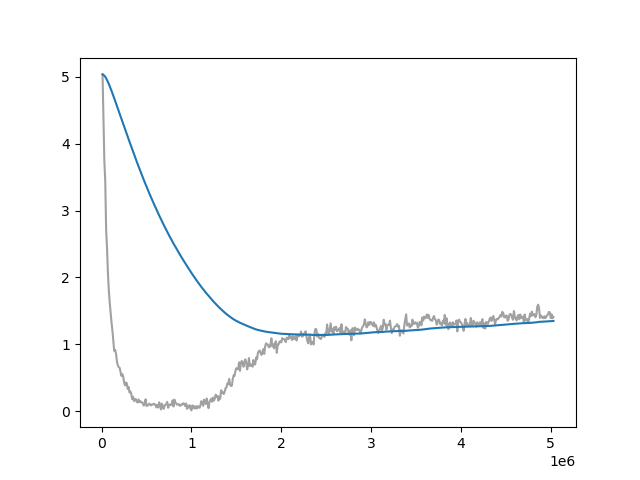

Data behind this chart, as committed beside it:
Wall time, Step, Value
1711704150, 10000, 5.036
1711704265, 20000, 4.36
1711704371, 30000, 3.741
1711704478, 40000, 3.443
1711704580, 50000, 2.714
1711704687, 60000, 2.434
1711704792, 70000, 2.065
1711704897, 80000, 1.803
1711705004, 90000, 1.623
1711705113, 100000, 1.476
1711705211, 110000, 1.324
1711705322, 120000, 1.202
1711705423, 130000, 1.058
1711705528, 140000, 0.9003
1711705632, 150000, 0.9151
1711705736, 160000, 0.8592
1711705844, 170000, 0.7455
1711705955, 180000, 0.6849
1711706066, 190000, 0.6587
1711706175, 200000, 0.6491
1711706284, 210000, 0.5893
1711706388, 220000, 0.5273
1711706491, 230000, 0.555
1711706596, 240000, 0.5146
1711706698, 250000, 0.4308
1711706804, 260000, 0.3843
1711706912, 270000, 0.4282
1711707018, 280000, 0.418
1711707121, 290000, 0.3328
1711707229, 300000, 0.36
1711707337, 310000, 0.279
1711707444, 320000, 0.2943
1711707552, 330000, 0.2555
1711707652, 340000, 0.1795
1711707760, 350000, 0.2146
1711707871, 360000, 0.1502
1711707973, 370000, 0.18
1711708080, 380000, 0.1802
1711708181, 390000, 0.1394
1711708289, 400000, 0.1301
1711708399, 410000, 0.1745
1711708501, 420000, 0.1341
1711708607, 430000, 0.1506
1711708714, 440000, 0.1325
1711708816, 450000, 0.1333
1711708924, 460000, 0.1114
1711709028, 470000, 0.08256
1711709134, 480000, 0.1262
1711709241, 490000, 0.1778
1711709338, 500000, 0.07674
1711709444, 510000, 0.08254
1711709553, 520000, 0.09212
1711709649, 530000, 0.1117
1711709754, 540000, 0.1026
1711709854, 550000, 0.08503
1711709964, 560000, 0.1012
1711710064, 570000, 0.1011
1711710168, 580000, 0.1112
1711710279, 590000, 0.09787
1711710380, 600000, 0.09788
... 443 more rows
